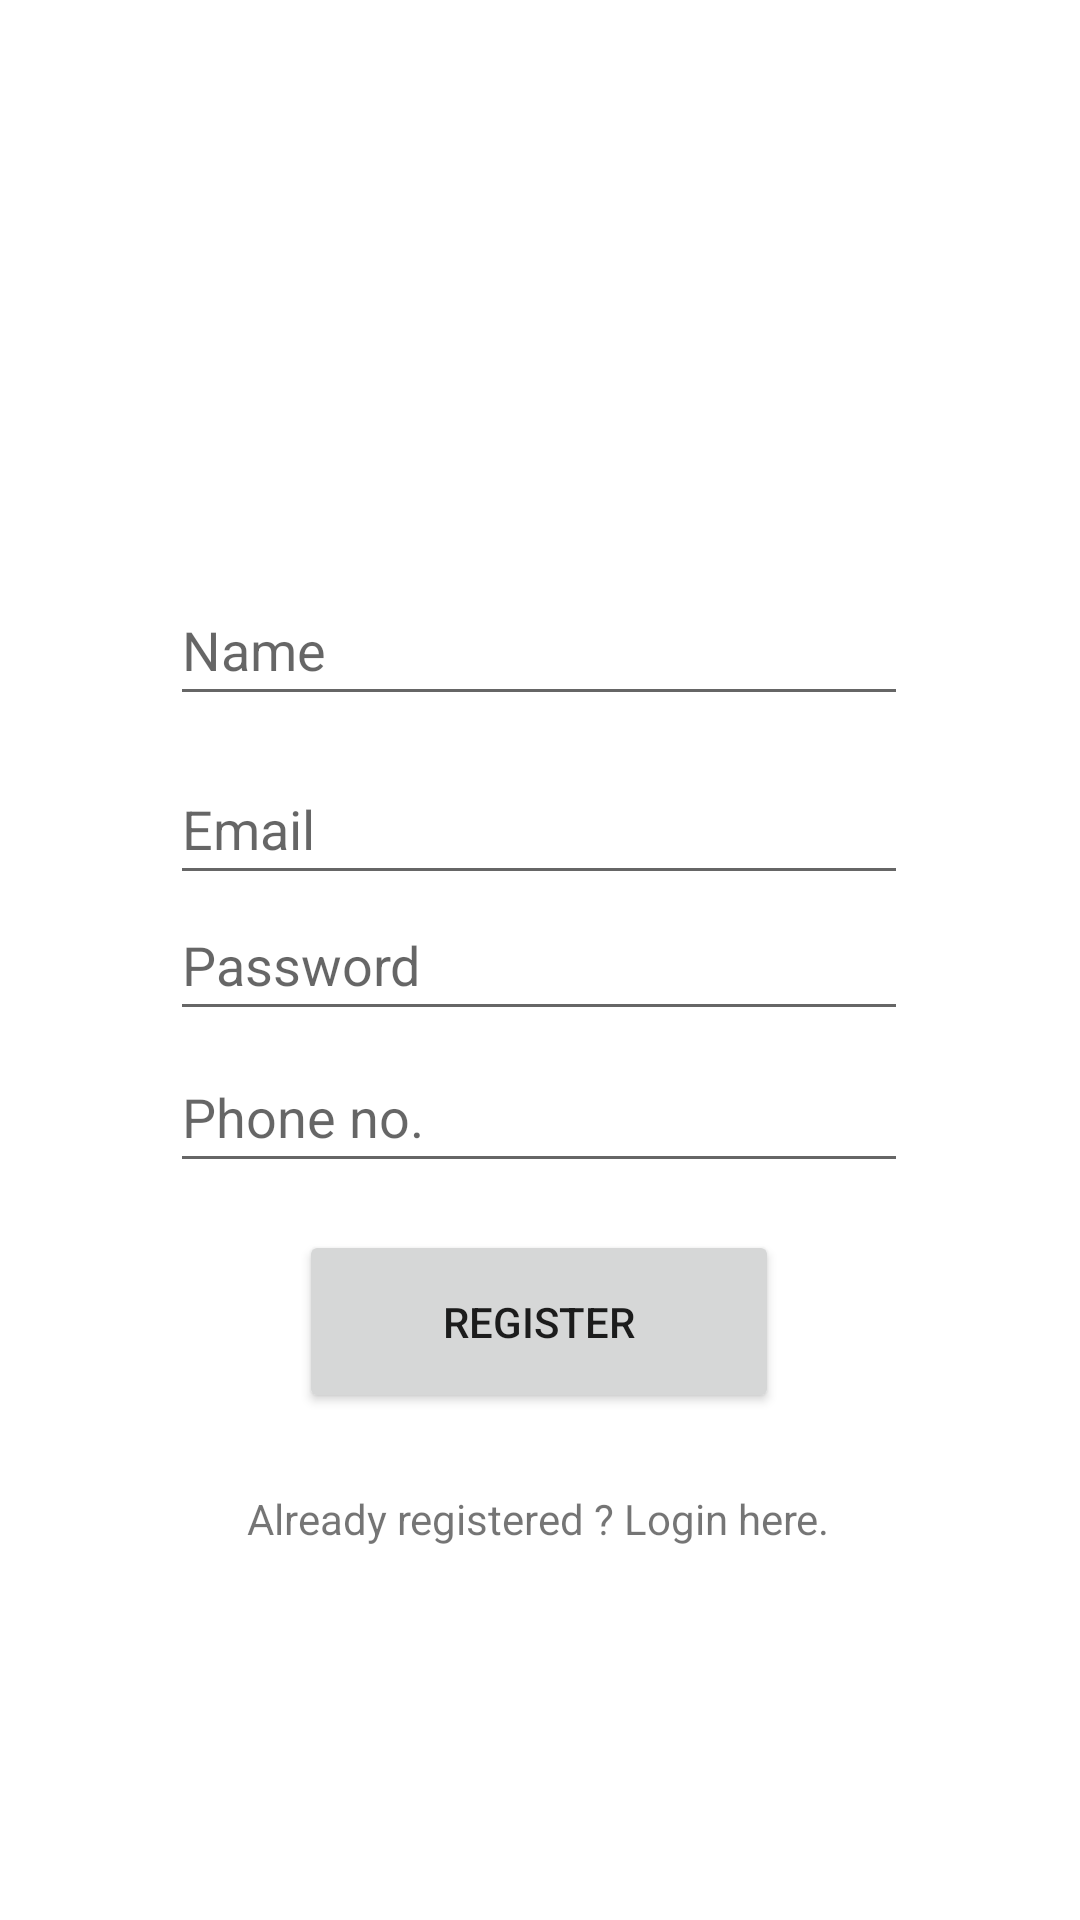

Layout XML and referenced resources for this Android screen:
<!-- AndroidManifest.xml: application theme Theme.AntiSocial -->
<!-- res/layout/activity_main.xml -->
<?xml version="1.0" encoding="utf-8"?>
<androidx.constraintlayout.widget.ConstraintLayout xmlns:android="http://schemas.android.com/apk/res/android"
    xmlns:app="http://schemas.android.com/apk/res-auto"
    xmlns:tools="http://schemas.android.com/tools"
    android:layout_width="match_parent"
    android:layout_height="match_parent"
    tools:context=".MainActivity"
    android:background="@drawable/backfor">
    

    <EditText
        android:id="@+id/name"
        android:layout_width="246dp"
        android:layout_height="47dp"
        android:ems="10"
        android:hint="Name"
        android:inputType="textPersonName"
        app:layout_constraintBottom_toBottomOf="parent"
        app:layout_constraintEnd_toEndOf="parent"
        app:layout_constraintHorizontal_bias="0.496"
        app:layout_constraintStart_toStartOf="parent"
        app:layout_constraintTop_toTopOf="parent"
        app:layout_constraintVertical_bias="0.323" />

    <EditText
        android:id="@+id/email"
        android:layout_width="246dp"
        android:layout_height="47dp"
        android:ems="10"
        android:hint="Email"
        android:inputType="textPersonName"
        app:layout_constraintBottom_toBottomOf="parent"
        app:layout_constraintEnd_toEndOf="parent"
        app:layout_constraintHorizontal_bias="0.496"
        app:layout_constraintStart_toStartOf="parent"
        app:layout_constraintTop_toBottomOf="@+id/name"
        app:layout_constraintVertical_bias="0.036" />

    <EditText
        android:id="@+id/password"
        android:layout_width="246dp"
        android:layout_height="47dp"
        android:ems="10"
        android:hint="Password"
        android:inputType="textPersonName"
        app:layout_constraintBottom_toBottomOf="parent"
        app:layout_constraintEnd_toEndOf="parent"
        app:layout_constraintHorizontal_bias="0.496"
        app:layout_constraintStart_toStartOf="parent"
        app:layout_constraintTop_toTopOf="parent" />

    <EditText
        android:id="@+id/phone"
        android:layout_width="246dp"
        android:layout_height="47dp"
        android:ems="10"
        android:hint="Phone no."
        android:inputType="textPersonName"
        app:layout_constraintBottom_toBottomOf="parent"
        app:layout_constraintEnd_toEndOf="parent"
        app:layout_constraintHorizontal_bias="0.496"
        app:layout_constraintStart_toStartOf="parent"
        app:layout_constraintTop_toTopOf="parent"
        app:layout_constraintVertical_bias="0.586" />

    <Button
        android:id="@+id/register"
        android:layout_width="160dp"
        android:layout_height="61dp"
        android:onClick="registerme"
        android:text="Register"
        app:layout_constraintBottom_toBottomOf="parent"
        app:layout_constraintEnd_toEndOf="parent"
        app:layout_constraintHorizontal_bias="0.498"
        app:layout_constraintStart_toStartOf="parent"
        app:layout_constraintTop_toTopOf="parent"
        app:layout_constraintVertical_bias="0.708" />

    <TextView
        android:id="@+id/login"
        android:layout_width="wrap_content"
        android:layout_height="wrap_content"
        android:onClick="loginme"
        android:text="Already registered ? Login here."
        app:layout_constraintBottom_toBottomOf="parent"
        app:layout_constraintEnd_toEndOf="parent"
        app:layout_constraintHorizontal_bias="0.497"
        app:layout_constraintStart_toStartOf="parent"
        app:layout_constraintTop_toTopOf="parent"
        app:layout_constraintVertical_bias="0.8" />

    <TextView
        android:id="@+id/textView6"
        android:layout_width="204dp"
        android:layout_height="70dp"
        android:fontFamily="cursive"
        android:text="Antisocial"
        android:textColor="#FFFFFF"
        android:textSize="45dp"
        android:textStyle="bold"
        app:layout_constraintBottom_toBottomOf="parent"
        app:layout_constraintEnd_toEndOf="parent"
        app:layout_constraintHorizontal_bias="0.512"
        app:layout_constraintStart_toStartOf="parent"
        app:layout_constraintTop_toTopOf="parent"
        app:layout_constraintVertical_bias="0.21" />

</androidx.constraintlayout.widget.ConstraintLayout>
<!-- resources referenced by this layout -->
<resources>
  <style name="Theme.AntiSocial" parent="Theme.MaterialComponents.DayNight.NoActionBar">
          
          <item name="colorPrimary">@color/purple_500</item>
          <item name="colorPrimaryVariant">@color/purple_700</item>
          <item name="colorOnPrimary">@color/white</item>
          
          <item name="colorSecondary">@color/teal_200</item>
          <item name="colorSecondaryVariant">@color/teal_700</item>
          <item name="colorOnSecondary">@color/black</item>
          
          <item name="android:statusBarColor" tools:targetApi="l">?attr/colorPrimaryVariant</item>
          
      </style>
  <!-- not gathered from this repository: default colours our renderer supplied (Android Studio template values) -->
  <color name="purple_500">#FF6200EE</color>
  <color name="purple_700">#FF3700B3</color>
  <color name="teal_200">#FF03DAC5</color>
  <color name="teal_700">#FF018786</color>
  <color name="black">#FF000000</color>
  <color name="white">#FFFFFFFF</color>
</resources>
